Dataset: cropped_images (GitHub, Katsure/cropped_images). Classes: down, flagged, standing.

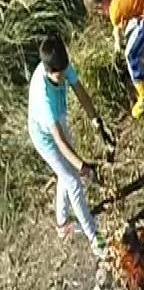
Label: standing

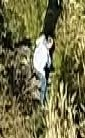
Label: down

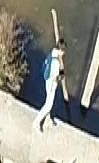
Label: standing

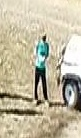
Label: standing

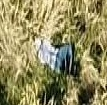
Label: down

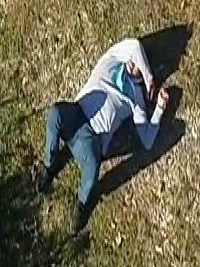
Label: down
